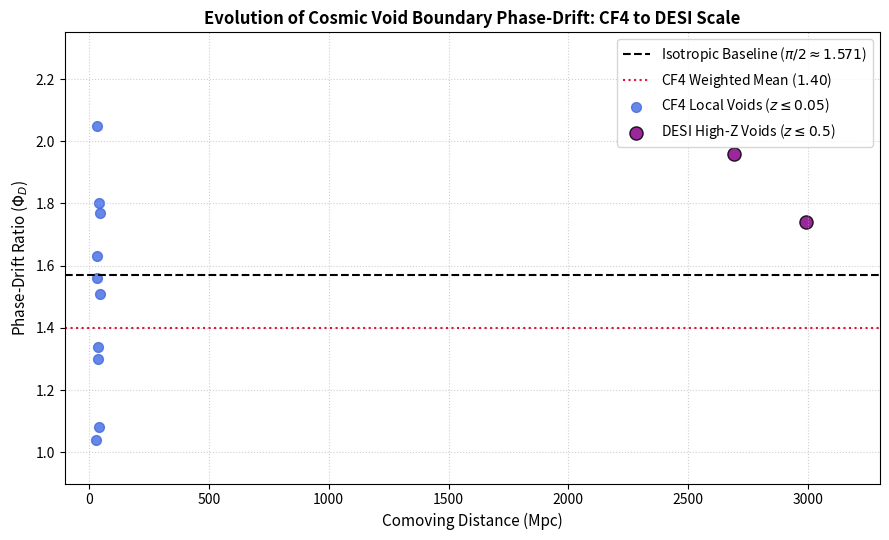

Generate this figure with matplotlib: (Note: this script raises an exception after producing the figure.)
"""
Plots Figure 8: Evolution of Cosmic Void Boundary Phase-Drift (CF4 to DESI Scale)
"""

import matplotlib.pyplot as plt
import numpy as np

# CF4 Local Voids (approximate comoving distance ~30-50 Mpc)
cf4_dist = np.array([35, 38, 42, 33, 48, 30, 45, 36, 40, 32])
cf4_phid = np.array([2.05, 1.30, 1.80, 1.63, 1.51, 1.04, 1.77, 1.34, 1.08, 1.56])

# DESI DR1 High-Redshift Voids (comoving distance ~2290 - 2990 Mpc)
desi_dist = np.array([2690, 2990])
desi_phid = np.array([1.96, 1.74])

plt.figure(figsize=(9, 5.5))

# Reference lines
plt.axhline(y=np.pi / 2, color="black", linestyle="--", label=r"Isotropic Baseline ($\pi/2 \approx 1.571$)")
plt.axhline(y=1.40, color="crimson", linestyle=":", label=r"CF4 Weighted Mean ($1.40$)")

# Data points
plt.scatter(cf4_dist, cf4_phid, color="royalblue", alpha=0.8, s=50, label=r"CF4 Local Voids ($z \leq 0.05$)")
plt.scatter(desi_dist, desi_phid, color="darkmagenta", alpha=0.85, s=90, edgecolors="black", label=r"DESI High-Z Voids ($z \leq 0.5$)")

plt.title("Evolution of Cosmic Void Boundary Phase-Drift: CF4 to DESI Scale", fontsize=12, fontweight="bold")
plt.xlabel("Comoving Distance (Mpc)", fontsize=11)
plt.ylabel(r"Phase-Drift Ratio ($\Phi_D$)", fontsize=11)
plt.xlim(-100, 3300)
plt.ylim(0.9, 2.35)
plt.grid(True, linestyle=":", alpha=0.6)
plt.legend(loc="upper right", frameon=True)
plt.tight_layout()

plt.savefig("paper/figures/Figure_8_desi_evolution.png", dpi=300)
print("Saved Figure_8_desi_evolution.png successfully.")
